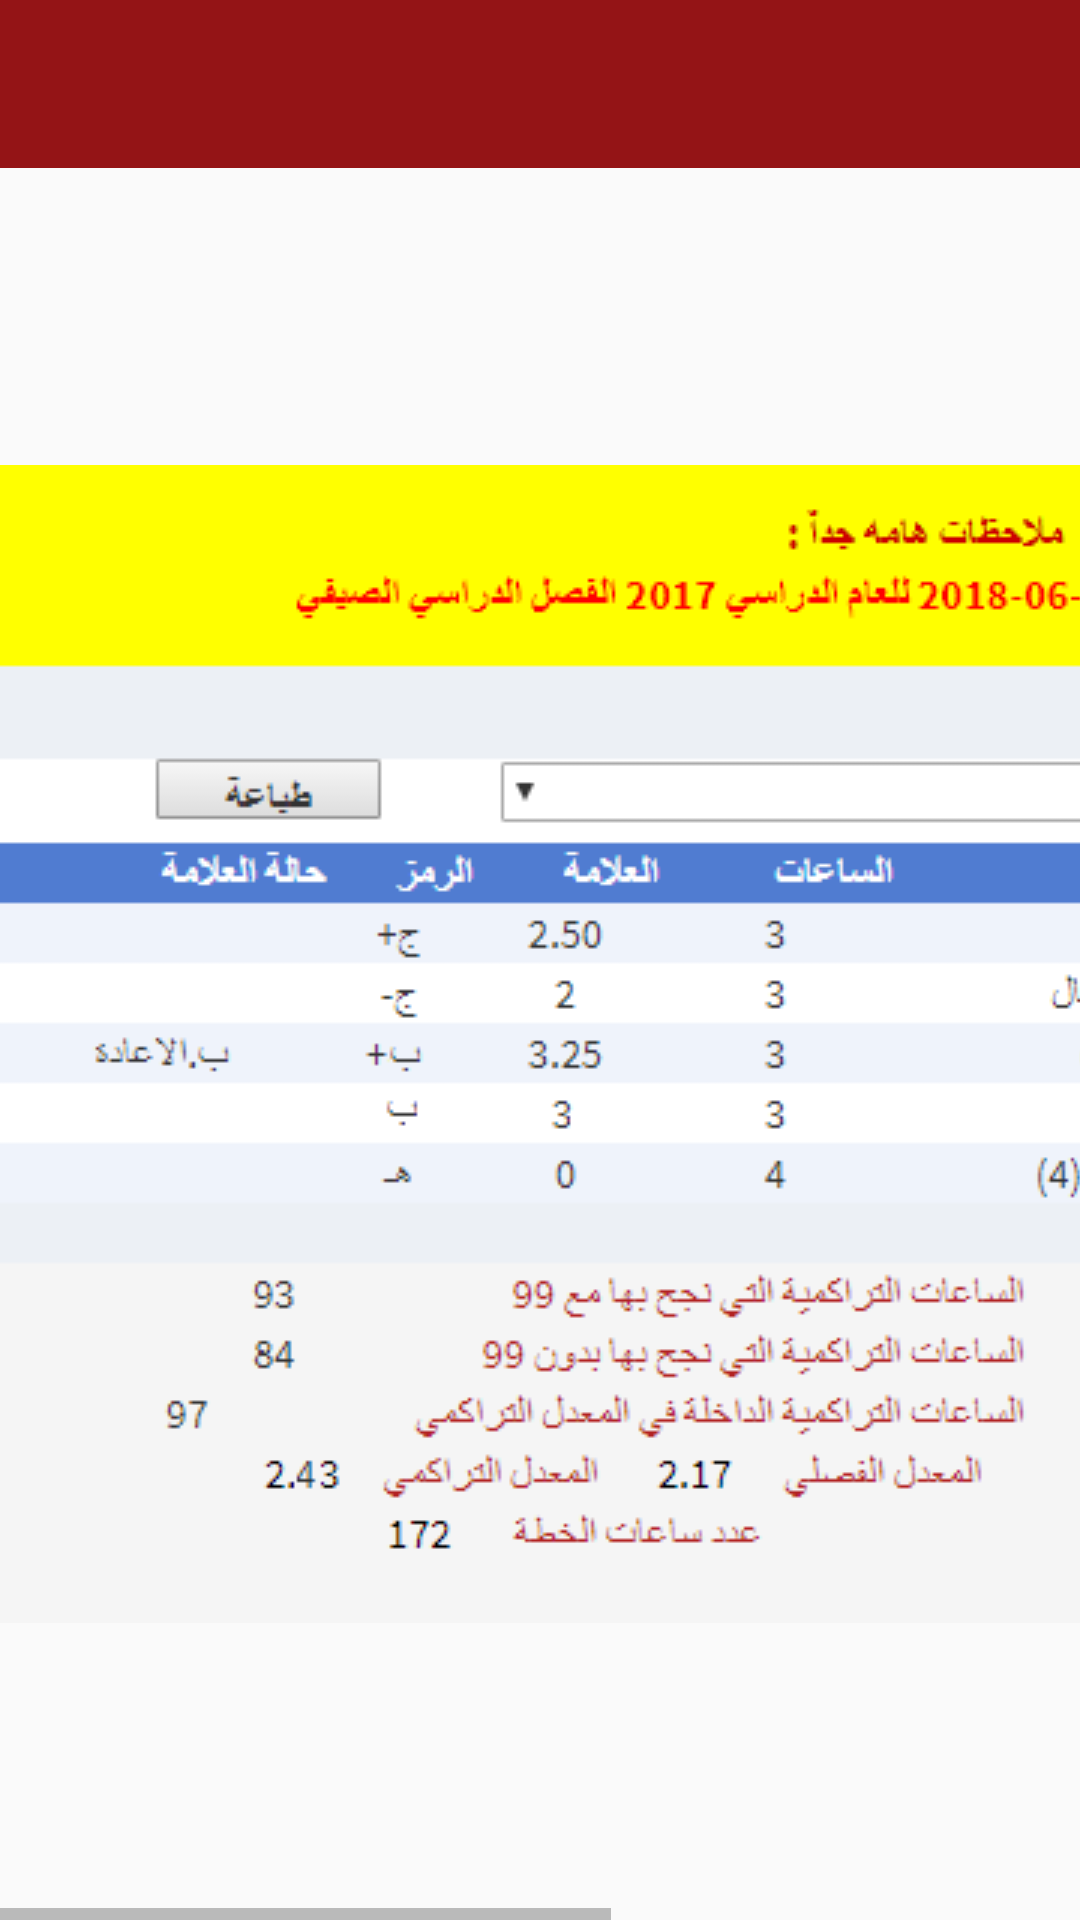

This screen was rendered from an Android layout file. Write that file and the resources it references.
<!-- AndroidManifest.xml: application theme AppTheme -->
<!-- res/layout/page_4.xml -->
<?xml version="1.0" encoding="utf-8"?>
<LinearLayout
    xmlns:android="http://schemas.android.com/apk/res/android"
    android:layout_width="match_parent"
    android:layout_height="match_parent"
    android:orientation="vertical">

    <include layout="@layout/toolbar" />

    <HorizontalScrollView
        android:layout_width="match_parent"
        android:layout_height="match_parent"
        android:fillViewport="true">

        <RelativeLayout
            android:layout_width="wrap_content"
            android:layout_height="match_parent">

            <ImageView
                android:layout_width="match_parent"
                android:layout_height="match_parent"
                android:scaleType="center"
                android:src="@drawable/page_4"/>

        </RelativeLayout>

    </HorizontalScrollView>

</LinearLayout>
<!-- res/layout/toolbar.xml (included above) -->
<?xml version="1.0" encoding="utf-8"?>
<android.support.design.widget.AppBarLayout
    xmlns:android="http://schemas.android.com/apk/res/android"
    xmlns:app="http://schemas.android.com/apk/res-auto"
    android:layout_width="match_parent"
    android:layout_height="wrap_content"
    android:theme="@style/AppTheme.AppBarOverlay">

    <android.support.v7.widget.Toolbar
        android:id="@+id/toolbar"
        android:layout_width="match_parent"
        android:layout_height="?android:actionBarSize"
        android:background="@color/colorPrimary"
        app:popupTheme="@style/AppTheme.PopupOverlay"/>

</android.support.design.widget.AppBarLayout>
<!-- resources referenced by this layout -->
<resources>
  <color name="colorPrimary">#941416</color>
  <!-- drawable page_4: png bitmap (drawable, 20003 bytes) -->
  <style name="AppTheme.AppBarOverlay" parent="ThemeOverlay.AppCompat.Dark.ActionBar" />
  <style name="AppTheme.PopupOverlay" parent="ThemeOverlay.AppCompat.Light" />
  <style name="AppTheme" parent="Theme.AppCompat.Light.NoActionBar">
          
          <item name="colorPrimary">@color/colorPrimary</item>
          <item name="colorPrimaryDark">@color/colorPrimaryDark</item>
          <item name="colorAccent">@color/colorAccent</item>
          <item name="android:textColorPrimary">@color/colorTextPrimary</item>
          <item name="android:textColorSecondary">@color/colorTextSecondary</item>
          <item name="android:textColorTertiary">@color/colorTextPrimary</item>
      </style>
  <color name="colorPrimaryDark">#750F12</color>
  <color name="colorAccent">#FF4081</color>
  <color name="colorTextPrimary">@android:color/primary_text_light</color>
  <color name="colorTextSecondary">@android:color/tertiary_text_light</color>
</resources>
